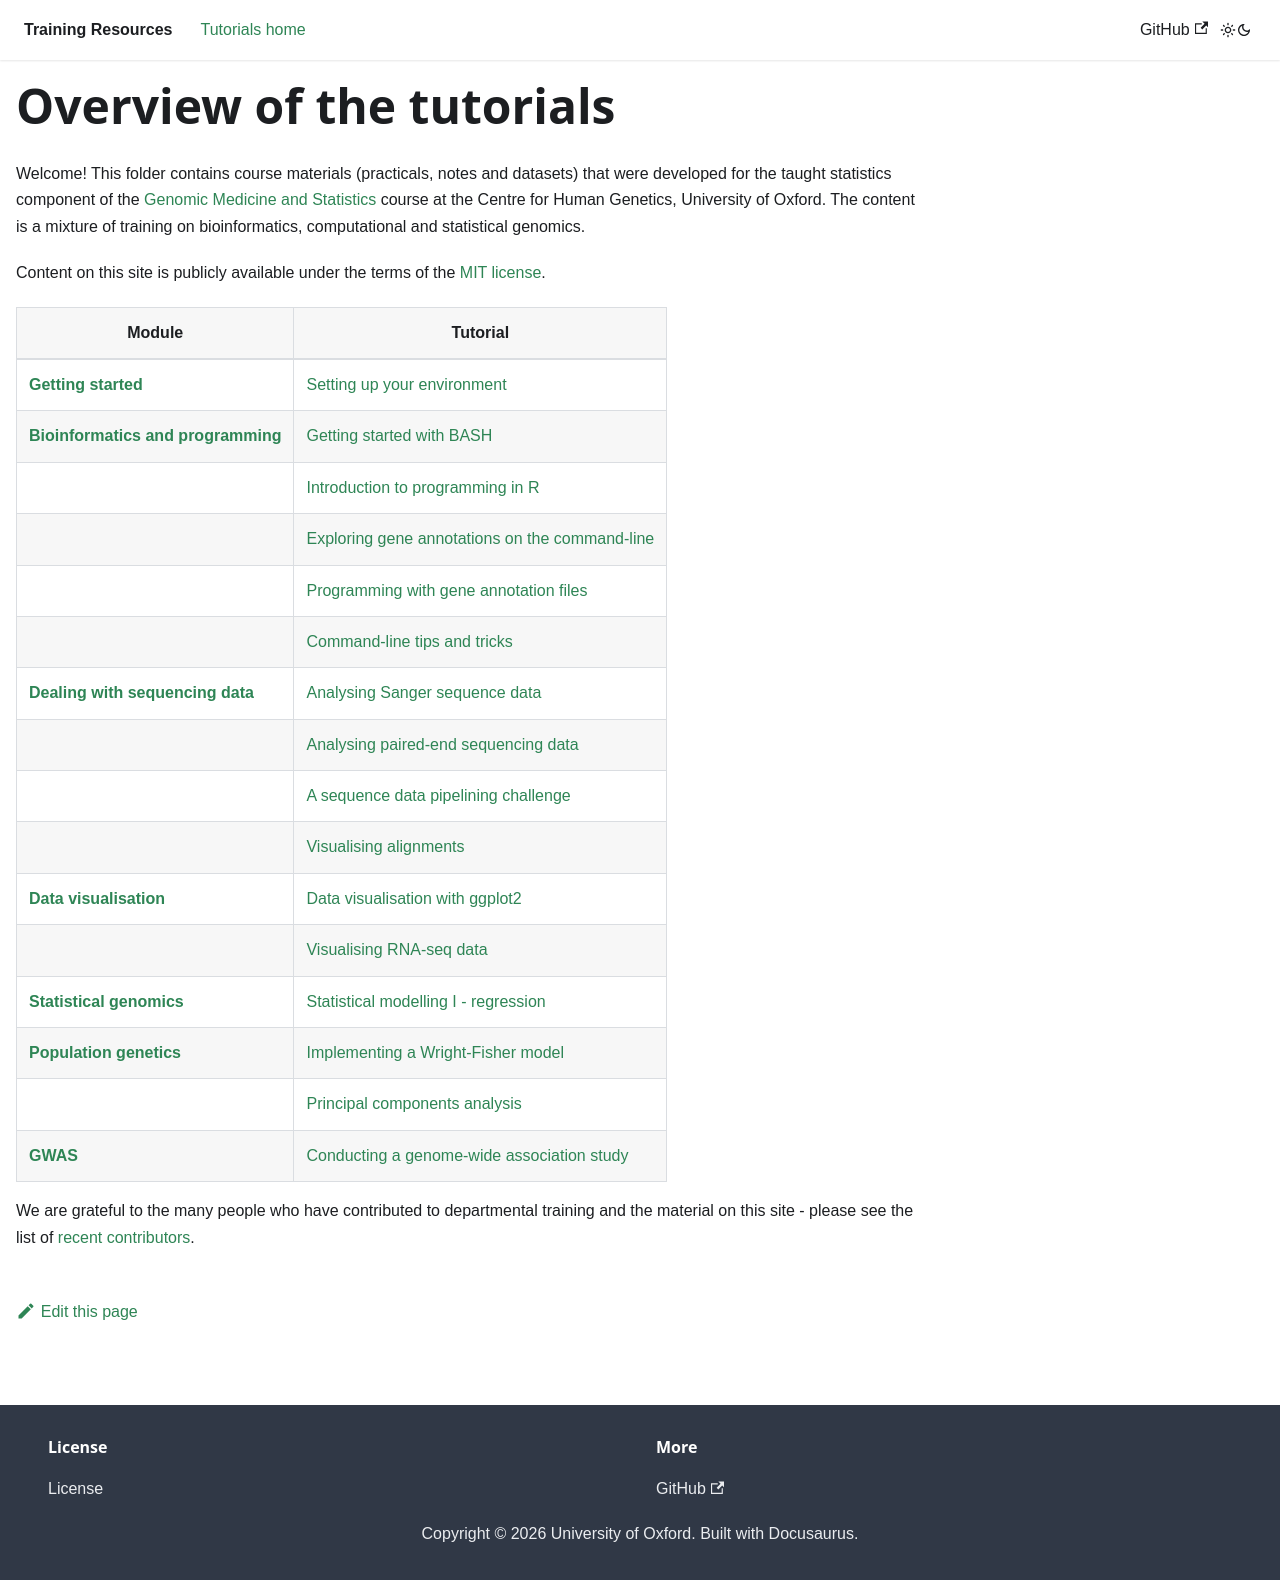

repository: chg-training/chg-training-resources · page: overview/index.html · generator: docusaurus

---
sidebar_position: 1
---

# Overview of the tutorials

Welcome!  This folder contains course materials (practicals, notes and datasets) that were developed for the taught
statistics component of the [Genomic Medicine and Statistics](https://www.chg.ox.ac.uk/study/gms) course at the
Centre for Human Genetics, University of Oxford.  The content is a mixture of training on bioinformatics,
computational and statistical genomics.

Content on this site is publicly available under the terms of the [MIT license](LICENSE.md).

<div class="gmstable">

|    Module                      |                      Tutorial                          |
| ------------------------------ | ------------------------------------------------------ |
| [**Getting started**](/prerequisites)          	      | [Setting up your environment](/prerequisites/) |
| [**Bioinformatics and programming**](/bioinformatics)   | [Getting started with BASH](/bioinformatics/command_line/) |
|                                                         | [Introduction to programming in R](/bioinformatics/introduction_to_R/) |
|                               				 	      | [Exploring gene annotations on the command-line](/bioinformatics/exploring_gene_annotations_in_bash/) |
|                                					      | [Programming with gene annotation files](/bioinformatics/programming_with_gene_annotations3/) |
|                                				 	      | [Command-line tips and tricks](/bioinformatics/tips_and_tricks/) |
| [**Dealing with sequencing data**](/next_generation_sequencing) | [Analysing Sanger sequence data](/sequence_data_analysis/sanger_sequence_data/) |
|                                                   | [Analysing paired-end sequencing data](/sequence_data_analysis/introduction_to_next_generation_sequencing_data_analysis/) |
|                                					| [A sequence data pipelining challenge](/sequence_data_analysis/building_an_ngs_pipeline/) |
|                                					| [Visualising alignments](/sequence_data_analysis/IGV/) |
| [**Data visualisation**](/data_visualisation)     | [Data visualisation with ggplot2](/data_visualisation/data_visualisation_with_ggplot2/) |
|                                					| [Visualising RNA-seq data](/data_visualisation/visualisng_rna-seq_data/) |
| [**Statistical genomics**](/statististical_modelling)       | [Statistical modelling I - regression](/statistical_modelling/regression_modelling/) |
| [**Population genetics**](/population_genetics)   | [Implementing a Wright-Fisher model](/population_genetics/README.md) |
|                                					| [Principal components analysis](/population_genetics/principal_components/) |
| [**GWAS**](/genome_wide_association_studies)      | [Conducting a genome-wide association study](/genome_wide_association_studies/genome_wide_association_analysis) |

</div>


We are grateful to the many people who have contributed to departmental training and the material on this site - please
see the list of [recent contributors](recent_contributors.md).
